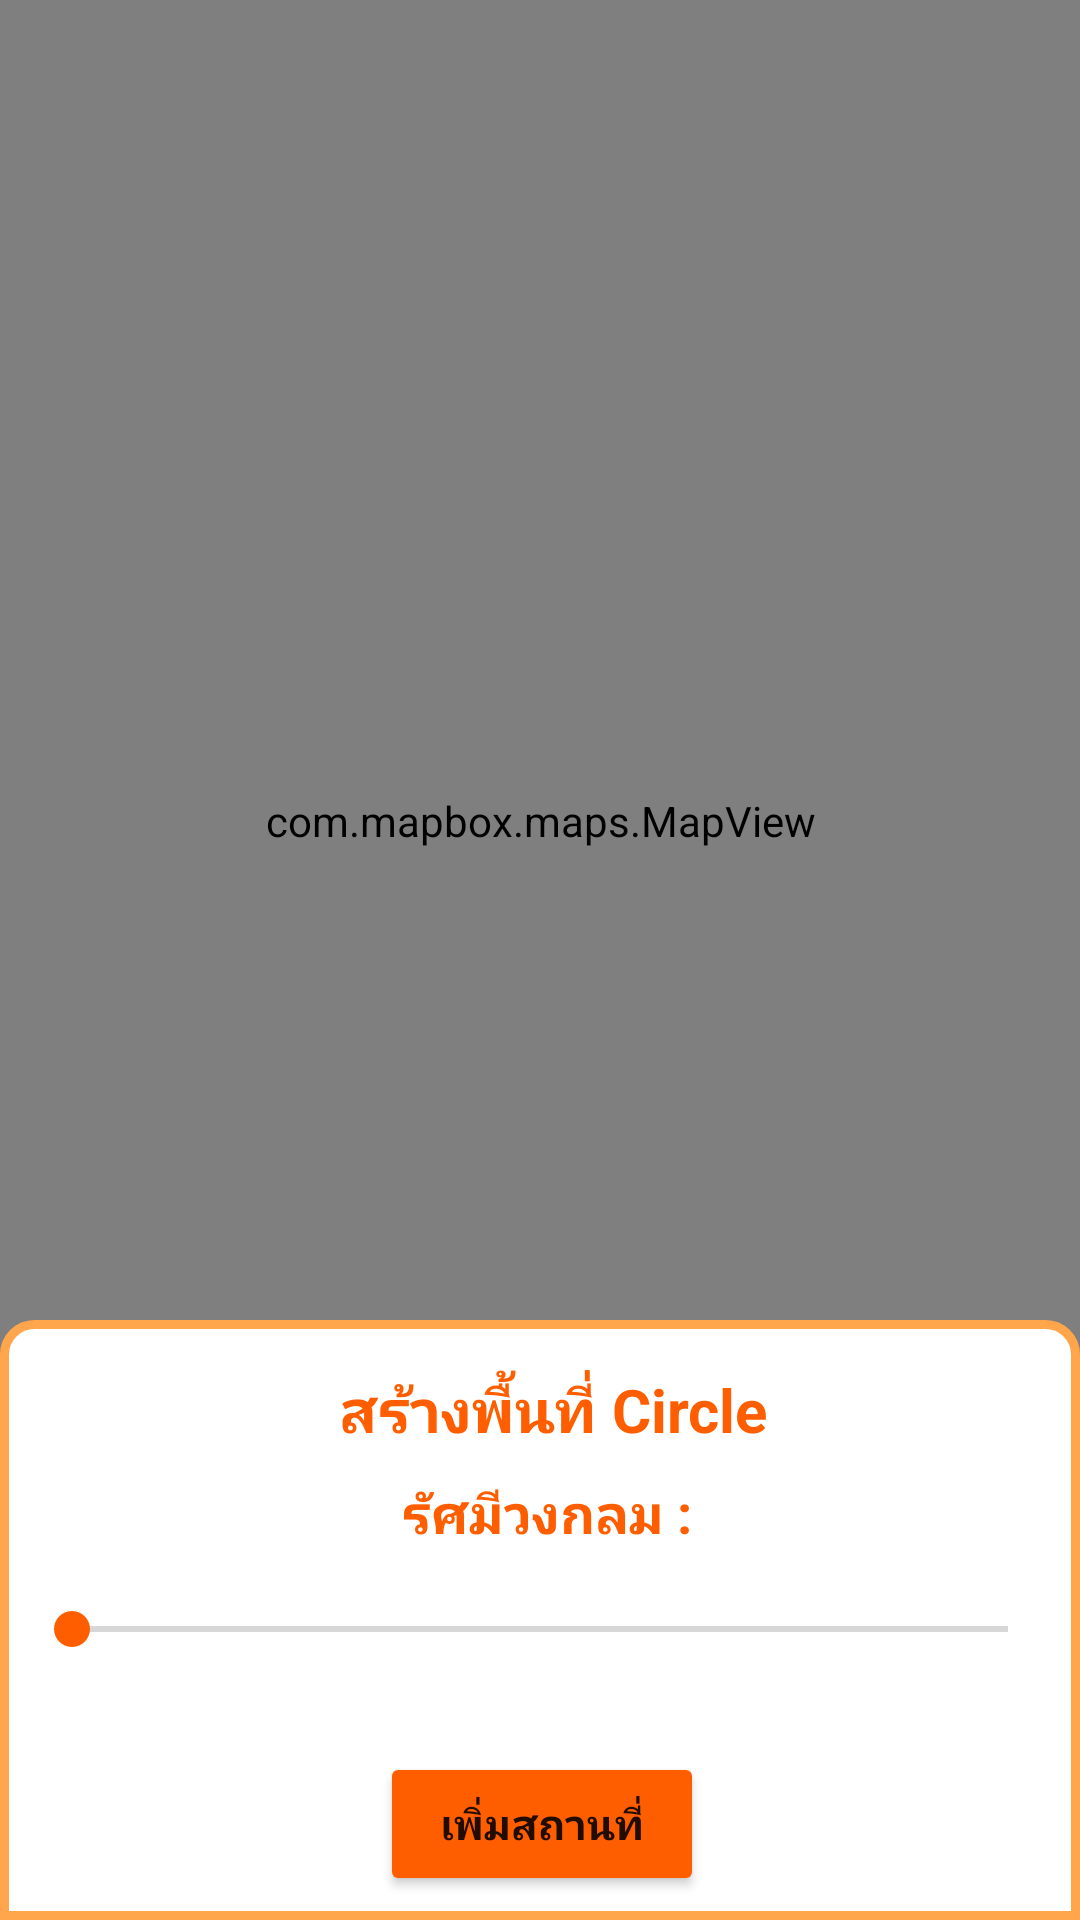

Here is an Android app screen rendered from its layout file. Give the layout XML and the strings, colors and styles it references.
<!-- AndroidManifest.xml: application theme Theme.Kmitlcompanion -->
<!-- res/layout/fragment_create_circle_event.xml -->
<?xml version="1.0" encoding="utf-8"?>
<layout xmlns:tools="http://schemas.android.com/tools"
    xmlns:android="http://schemas.android.com/apk/res/android"
    xmlns:app="http://schemas.android.com/apk/res-auto"
    xmlns:mapbox="http://schemas.android.com/apk/res-auto"
    >
    <data>
        <variable
            name="viewModel"
            type="com.example.kmitlcompanion.presentation.viewmodel.CreateCircleEventViewModel" />
    </data>
    <androidx.constraintlayout.widget.ConstraintLayout
        android:layout_width="match_parent"
        android:layout_height="match_parent">
        <com.mapbox.maps.MapView
            android:id="@+id/mapView"
            android:layout_width="0dp"
            android:layout_height="0dp"
            app:layout_constraintBottom_toTopOf="@+id/guideline"
            app:layout_constraintEnd_toEndOf="parent"
            app:layout_constraintStart_toStartOf="parent"
            app:layout_constraintTop_toTopOf="parent"
            mapbox:mapbox_cameraTargetLat="27.7014884022"
            mapbox:mapbox_cameraTargetLng="85.323283875"
            mapbox:mapbox_cameraZoom="4" />

        <androidx.constraintlayout.widget.Guideline
            android:id="@+id/guideline"
            android:layout_width="wrap_content"
            android:layout_height="wrap_content"
            android:orientation="horizontal"
            app:layout_constraintGuide_begin="547dp" />


        <androidx.constraintlayout.widget.ConstraintLayout
            android:layout_width="match_parent"
            android:layout_height="200dp"
            android:background="@drawable/layout_bg"
            app:layout_constraintBottom_toBottomOf="parent"
            app:layout_constraintEnd_toEndOf="parent"
            app:layout_constraintStart_toStartOf="parent">

            <Button
                android:id="@+id/createLocationButton"
                android:layout_width="wrap_content"
                android:layout_height="48dp"
                android:layout_marginStart="156dp"
                android:layout_marginEnd="155dp"
                android:layout_marginBottom="8dp"
                android:backgroundTint="#FF5E00"
                android:onClick="@{()->viewModel.goToCreateLocation()}"
                android:paddingLeft="20dp"
                android:paddingRight="20dp"
                android:text="เพิ่มสถานที่"
                android:textSize="14sp"
                android:textStyle="bold"
                app:cornerRadius="20dp"
                app:layout_constraintBottom_toBottomOf="parent"
                app:layout_constraintEnd_toEndOf="parent"
                app:layout_constraintStart_toStartOf="parent" />

            <SeekBar
                android:id="@+id/circle_radius_seekbar"
                android:layout_width="0dp"
                android:layout_height="wrap_content"
                android:layout_marginStart="8dp"
                android:layout_marginTop="16dp"
                android:layout_marginEnd="8dp"
                app:layout_constraintEnd_toEndOf="parent"
                app:layout_constraintStart_toStartOf="parent"
                app:layout_constraintTop_toBottomOf="@+id/circle_radius_textview" />

            <TextView
                android:id="@+id/circle_radius_textview"
                android:layout_width="0dp"
                android:layout_height="27dp"
                android:layout_marginStart="9dp"
                android:layout_marginTop="8dp"
                android:gravity="center"
                android:text="รัศมีวงกลม : "
                android:textColor="@color/kmitl_color"
                android:textSize="18sp"
                android:textStyle="bold"
                app:layout_constraintEnd_toEndOf="parent"
                app:layout_constraintStart_toStartOf="parent"
                app:layout_constraintTop_toBottomOf="@+id/circle_radius_textview3" />

            <TextView
                android:id="@+id/circle_radius_textview3"
                android:layout_width="0dp"
                android:layout_height="27dp"
                android:layout_marginStart="9dp"
                android:layout_marginTop="16dp"
                android:gravity="center"
                android:text="สร้างพื้นที่ Circle"
                android:textColor="@color/kmitl_color"
                android:textSize="20sp"
                android:textStyle="bold"
                mapbox:layout_constraintEnd_toEndOf="parent"
                mapbox:layout_constraintStart_toStartOf="parent"
                mapbox:layout_constraintTop_toTopOf="parent" />
        </androidx.constraintlayout.widget.ConstraintLayout>


    </androidx.constraintlayout.widget.ConstraintLayout>
</layout>
<!-- resources referenced by this layout -->
<resources>
  <color name="kmitl_color">#FF5E00</color>
  <!-- drawable layout_bg (drawable) -->
  <?xml version="1.0" encoding="UTF-8"?>
  <shape xmlns:android="http://schemas.android.com/apk/res/android">
      <solid android:color="#FFFFFF"/>
      <stroke android:width="3dp" android:color="#ffa64d" />
      <corners android:topLeftRadius="10dp" android:topRightRadius="10dp"/>
      <padding android:left="0dp" android:top="0dp" android:right="0dp" android:bottom="0dp" />
  </shape>
  <style name="Theme.Kmitlcompanion" parent="Theme.MaterialComponents.DayNight.NoActionBar">
          
          <item name="colorPrimary">@color/kmitl_color</item>
          <item name="colorPrimaryVariant">@color/white</item>
          <item name="colorOnPrimary">@color/white</item>
          
          <item name="colorSecondary">@color/kmitl_color</item>
          <item name="colorSecondaryVariant">@color/teal_700</item>
          <item name="colorOnSecondary">@color/black</item>
          
          <item name="android:statusBarColor" tools:targetApi="l">?attr/colorPrimaryVariant</item>
          
      </style>
  <color name="white">#FFFFFFFF</color>
  <color name="teal_700">#FF018786</color>
  <color name="black">#FF000000</color>
</resources>
